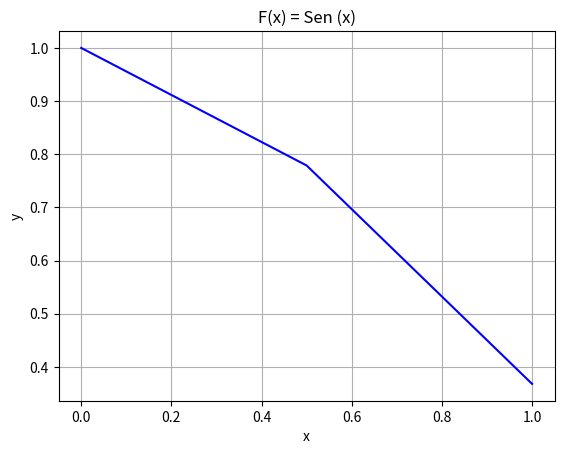

Here is the Python script that generated this plot:
#==============================================================================
# ============================ Integral Romberg ===========================
#################################
# Considerations of project
# Autor : Daniel Marques
# Electrical Engeneering - 2021
#################################
#==============================================================================

import numpy as np
import time
import matplotlib.pyplot as plt
# ============================== Space for Functions ==========================
def romberg(col1):

  col1 = [item for item in col1]
  n = len(col1)

  for j in range(n - 1):
    temp_col = [0] * (n - 1 - j)
    for i in range(n - 1 - j):
      power = j + 1
      temp_col[i] = (4 ** power * col1[i + 1] - col1[i]) / (4 ** power - 1)
    col1[:n - 1 - j] = temp_col
    print(f'F_{j+2}',temp_col)
  return col1[0]

def trapezio(f,a, b, d):                            

  n = int((b - a) / h)
  soma = 0
  for k in range(1, n):
    soma += f(a + k * h)
  return (h / 2) * (f(a) + 2 * soma + f(b))

def f(x):

    return np.exp(-x**2)



# ============================== Space for Input ==============================

Lim_a, Lim_b = [0, 1]

h = 0.5
k = 5
hs = [h / 2 ** i for i in range(k)]
col1 = [trapezio(f, Lim_a, Lim_b, hi) for hi in hs]
print('F_1', col1)
# ============================== Error Definition =============================
n = 3                                                   # Número de Subdivisões
xa = np.linspace(Lim_a,Lim_b,n)                         # Vetor de valores plot
e = 5*10**-6                                            # Erro requerido
E_a = float(0)
# ============================== Main Loop/Output =============================
r = romberg(col1)


print('\nValor da Integral Trapezoidal:',r)
#print('\nErro Total:',E_a)
# ============================== Space for Plots ==============================
plt.plot(xa, f(xa), 'b')
plt.title('F(x) = Sen (x)')
plt.grid()
plt.xlabel('x')
plt.ylabel('y')
plt.show()